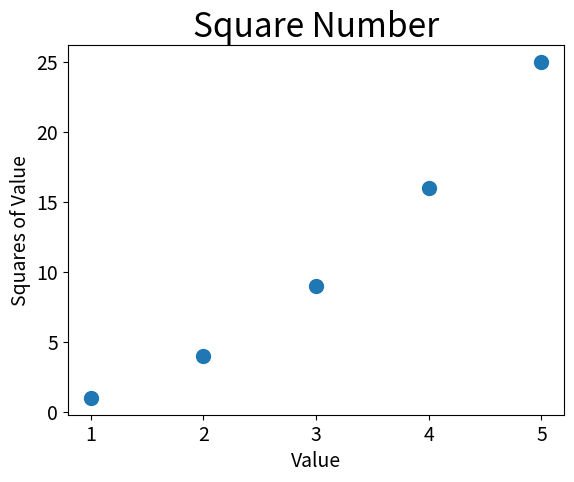

Recreate this plot in Python.
import matplotlib.pyplot as plt

x_values = [1, 2, 3, 4, 5]
y_values = [1, 4, 9, 16, 25]

plt.scatter(x_values, y_values, s=100)
#s=100調整點的大小
#設置圖表標題並給座標軸加上標籤
plt.title("Square Number", fontsize=24)
plt.xlabel("Value", fontsize=14)
plt.ylabel("Squares of Value", fontsize=14)

#設置刻度標記的大小
plt.tick_params(axis='both', which='major', labelsize=14)
plt.show()